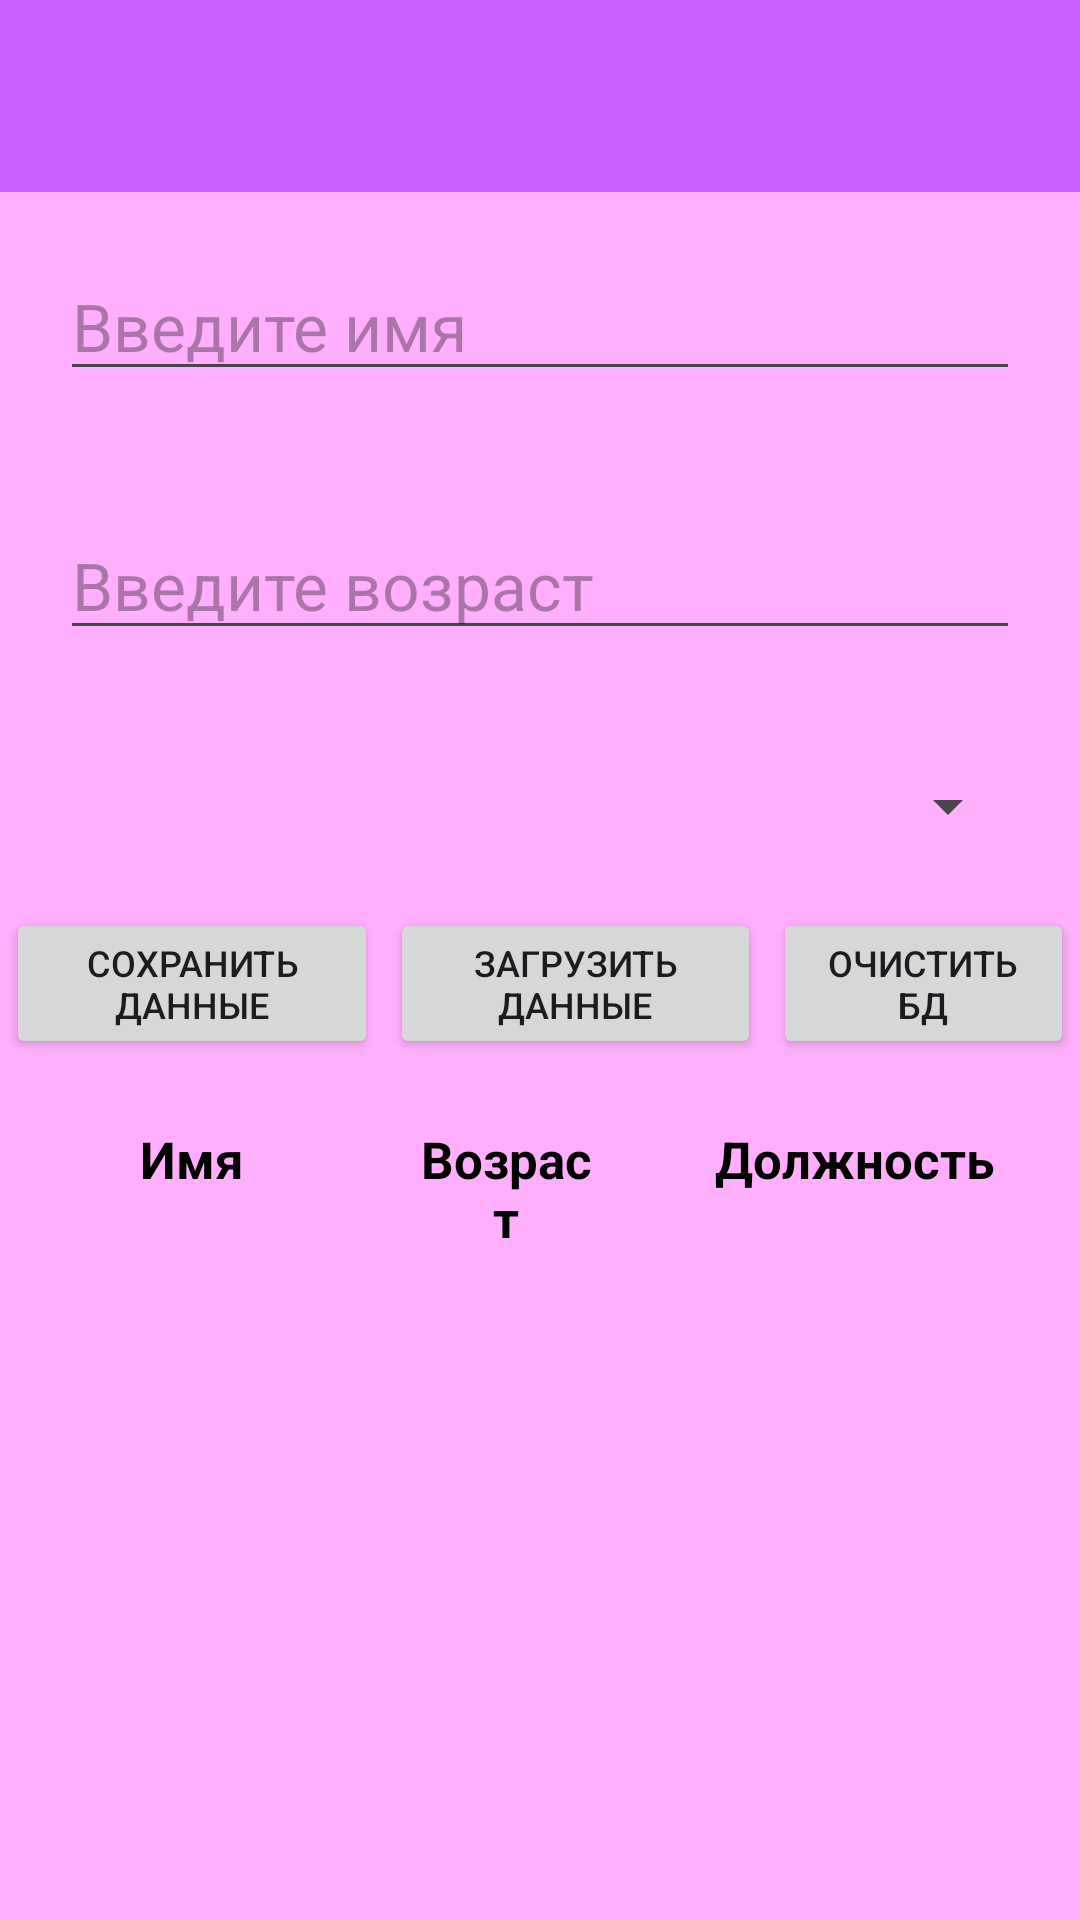

Reconstruct the res/layout file that produces this screen, plus the resources it refers to.
<!-- AndroidManifest.xml: application theme Theme.SQLiteBaseData -->
<!-- res/layout/activity_base_data.xml -->
<?xml version="1.0" encoding="utf-8"?>
<LinearLayout xmlns:android="http://schemas.android.com/apk/res/android"
    xmlns:app="http://schemas.android.com/apk/res-auto"
    xmlns:tools="http://schemas.android.com/tools"
    android:id="@+id/main"
    android:layout_width="match_parent"
    android:layout_height="match_parent"
    android:background="@color/background"
    android:orientation="vertical"
    tools:context=".BaseDataActivity">

    <androidx.appcompat.widget.Toolbar
        android:id="@+id/toolbarMain"
        android:layout_width="match_parent"
        android:layout_height="wrap_content"
        android:background="@color/toolbar"
        app:titleTextColor="@color/white"
        tools:ignore="MissingConstraints" />

    <EditText
        android:id="@+id/nameET"
        android:layout_width="match_parent"
        android:layout_height="wrap_content"
        android:layout_margin="20sp"
        android:hint="@string/nameET"
        android:textSize="22sp" />

    <EditText
        android:id="@+id/ageET"
        android:layout_width="match_parent"
        android:layout_height="wrap_content"
        android:layout_margin="20sp"
        android:hint="@string/ageET"
        android:textSize="22sp" />

    <Spinner
        android:id="@+id/roleSpinnerS"
        android:layout_width="match_parent"
        android:layout_height="wrap_content"
        android:layout_margin="20sp"
        android:textSize="22sp" />

    <LinearLayout
        android:layout_width="match_parent"
        android:layout_height="wrap_content"
        android:orientation="horizontal">

        <Button
            android:id="@+id/saveBTN"
            android:layout_width="match_parent"
            android:layout_height="wrap_content"
            android:layout_margin="2dp"
            android:layout_weight="1"
            android:text="@string/saveBTN"
            android:textSize="12sp" />

        <Button
            android:id="@+id/loadBTN"
            android:layout_width="match_parent"
            android:layout_height="wrap_content"
            android:layout_margin="2dp"
            android:layout_weight="1"
            android:text="@string/loadBTN"
            android:textSize="12sp" />

        <Button
            android:id="@+id/clearBTN"
            android:layout_width="match_parent"
            android:layout_height="wrap_content"
            android:layout_margin="2dp"
            android:layout_marginTop="8dp"
            android:layout_weight="1.1"
            android:text="@string/clearBTN"
            android:textSize="12sp" />

    </LinearLayout>

    <LinearLayout
        android:layout_width="match_parent"
        android:layout_height="wrap_content"
        android:orientation="vertical">

        <LinearLayout
            android:layout_width="match_parent"
            android:layout_height="wrap_content"
            android:orientation="horizontal">

            <TextView

                android:layout_width="match_parent"
                android:layout_height="wrap_content"
                android:layout_margin="5sp"
                android:layout_weight="1"
                android:padding="5sp"
                android:textAlignment="center"
                android:text="@string/nameTV"
                android:textColor="@color/black"
                android:textSize="17sp"
                android:textStyle="bold"/>

            <TextView

                android:layout_width="match_parent"
                android:layout_height="wrap_content"
                android:layout_margin="5sp"
                android:layout_weight="1.2"
                android:padding="5sp"
                android:textAlignment="center"
                android:text="@string/ageTV"
                android:textColor="@color/black"
                android:textSize="17sp"
                android:textStyle="bold"/>

            <TextView

                android:layout_width="match_parent"
                android:layout_height="wrap_content"
                android:layout_margin="5sp"
                android:layout_weight="0.9"
                android:padding="15sp"
                android:textAlignment="center"
                android:text="@string/roleTV"
                android:textColor="@color/black"
                android:textSize="17sp"
                android:textStyle="bold"/>

        </LinearLayout>

        <LinearLayout
            android:layout_width="match_parent"
            android:layout_height="wrap_content"
            android:orientation="horizontal">

            <TextView
                android:id="@+id/nameTV"
                android:layout_width="match_parent"
                android:layout_height="wrap_content"
                android:layout_margin="5sp"
                android:layout_weight="1"
                android:padding="5sp"
                android:textAlignment="center"
                android:text="@string/emptyField"
                android:textColor="@color/black"
                android:textSize="14sp" />

            <TextView
                android:id="@+id/ageTV"
                android:layout_width="match_parent"
                android:layout_height="wrap_content"
                android:layout_margin="5sp"
                android:layout_weight="1"
                android:padding="5sp"
                android:textAlignment="center"
                android:text="@string/emptyField"
                android:textColor="@color/black"
                android:textSize="14sp" />

            <TextView
                android:id="@+id/roleTV"
                android:layout_width="match_parent"
                android:layout_height="wrap_content"
                android:layout_margin="5sp"
                android:layout_weight="1"
                android:padding="5sp"
                android:textAlignment="center"
                android:text="@string/emptyField"
                android:textColor="@color/black"
                android:textSize="14sp" />

        </LinearLayout>

    </LinearLayout>

</LinearLayout>
<!-- resources referenced by this layout -->
<resources>
  <color name="background">#FFAFFB</color>
  <color name="black">#FF000000</color>
  <color name="toolbar">#C95EFF</color>
  <color name="white">#FFFFFFFF</color>
  <string name="ageET">Введите возраст</string>
  <string name="ageTV">Возраст</string>
  <string name="clearBTN">Очистить БД</string>
  <string name="emptyField">\n\n</string>
  <string name="loadBTN">Загрузить данные</string>
  <string name="nameET">Введите имя</string>
  <string name="nameTV">Имя</string>
  <string name="roleTV">Должность</string>
  <string name="saveBTN">Сохранить данные</string>
  <style name="Theme.SQLiteBaseData" parent="Base.Theme.SQLiteBaseData" />
  <style name="Base.Theme.SQLiteBaseData" parent="Theme.Material3.DayNight.NoActionBar">
          
          
      </style>
</resources>
